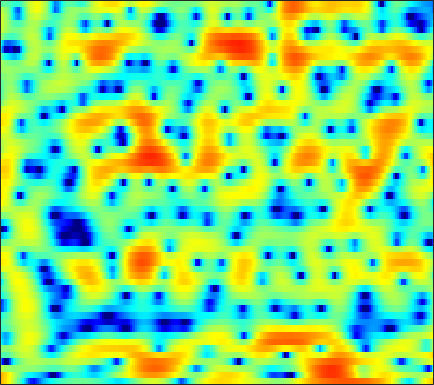

Data behind this chart, as committed beside it:
7.0866, 6.4914, 5.6382, 4.6978, 3.9365, 2.8444, 1.6444, 0.64627, -0.83787, -2.5105, -4.4222, -6.0297, -8.4075, -10.898, -12.436, -13.117, -12.106, -10.877, -9.2247, -7.8032, -6.5828, -5.843, -5.0261, -4.3468
7.197, 6.616, 5.795, 4.922, 4.228, 3.253, 2.217, 1.399, 0.2735, -0.8738, -2.005, -2.798, -3.72, -4.449, -4.869, -5.324, -5.712, -6.034, -6.613, -7.494, -8.809, -10.22, -13, -17.73
2.046, 1.58, 1.086, 0.7542, 0.6073, 0.52, 0.515, 0.5437, 0.5918, 0.6279, 0.6424, 0.6377, 0.6175, 0.5528, 0.4706, 0.3275, 0.1377, -0.03892, -0.3209, -0.6448, -0.9971, -1.256, -1.568, -1.804
-9.189, -13.21, -27.58, -16.64, -10.95, -6.774, -4.153, -2.72, -1.283, -0.2379, 0.5071, 0.9244, 1.32, 1.568, 1.668, 1.703, 1.651, 1.557, 1.388, 1.192, 0.999, 0.8765, 0.7611, 0.7143
-1.661, -1.774, -1.758, -1.487, -1.109, -0.4502, 0.2715, 0.8022, 1.447, 1.971, 2.336, 2.506, 2.584, 2.497, 2.317, 1.915, 1.331, 0.7623, -0.1705, -1.265, -2.489, -3.404, -4.418, -4.889
0.2255, 0.1714, 0.2195, 0.413, 0.657, 1.081, 1.562, 1.921, 2.365, 2.747, 3.016, 3.123, 3.097, 2.873, 2.562, 1.934, 1.052, 0.1908, -1.26, -3.119, -5.505, -7.652, -10.77, -12.54
-4.574, -5.824, -6.724, -5.977, -4.615, -2.578, -0.7355, 0.4315, 1.688, 2.647, 3.333, 3.684, 3.937, 3.957, 3.821, 3.446, 2.859, 2.286, 1.367, 0.2849, -0.9172, -1.845, -3.09, -4.311
-5.654, -6.78, -7.614, -6.835, -5.4, -3.255, -1.33, -0.09107, 1.269, 2.318, 3.076, 3.475, 3.803, 3.921, 3.876, 3.642, 3.229, 2.807, 2.099, 1.232, 0.2041, -0.6737, -2.005, -3.546
-2.628, -2.404, -2.017, -1.514, -1.055, -0.3603, 0.3656, 0.8946, 1.546, 2.102, 2.53, 2.758, 2.93, 2.949, 2.862, 2.618, 2.225, 1.839, 1.213, 0.472, -0.3751, -1.075, -2.07, -3.121
-2.217, -1.796, -1.212, -0.6061, -0.1445, 0.4723, 1.071, 1.483, 1.964, 2.349, 2.626, 2.754, 2.808, 2.717, 2.552, 2.208, 1.722, 1.271, 0.5583, -0.2532, -1.144, -1.844, -2.787, -3.7
-3.488, -2.994, -2.176, -1.241, -0.516, 0.4195, 1.289, 1.869, 2.52, 3.011, 3.336, 3.47, 3.49, 3.325, 3.081, 2.591, 1.911, 1.274, 0.245, -0.9718, -2.378, -3.532, -5.156, -6.736
-10.87, -9.653, -6.911, -4.19, -2.418, -0.4698, 1.066, 1.99, 2.966, 3.672, 4.123, 4.296, 4.32, 4.123, 3.826, 3.228, 2.393, 1.607, 0.3158, -1.298, -3.296, -5.134, -8.261, -12.73
-11.34, -10.14, -7.239, -4.363, -2.546, -0.523, 1.077, 2.028, 3.003, 3.681, 4.089, 4.226, 4.199, 3.945, 3.603, 2.955, 2.095, 1.318, 0.1176, -1.28, -2.854, -4.123, -5.864, -7.523
-3.675, -3.071, -2.066, -0.9076, -0.02573, 1.059, 2.021, 2.634, 3.272, 3.679, 3.862, 3.856, 3.659, 3.237, 2.785, 2.019, 1.066, 0.2532, -0.9325, -2.199, -3.491, -4.445, -5.676, -6.835
-2.396, -1.612, -0.4787, 0.6204, 1.405, 2.332, 3.07, 3.493, 3.883, 4.059, 4.006, 3.815, 3.356, 2.668, 2.006, 0.9294, -0.3687, -1.489, -3.129, -4.865, -6.586, -7.716, -8.845, -9.412
-5.431, -3.09, -0.685, 1.094, 2.101, 3.136, 3.855, 4.198, 4.411, 4.382, 4.109, 3.744, 3.043, 2.097, 1.214, -0.2192, -1.939, -3.476, -5.936, -9.1, -13.53, -18.77, -27.09, -17.43
-2.047, -0.6237, 0.988, 2.236, 2.93, 3.539, 3.862, 3.945, 3.845, 3.521, 3.003, 2.486, 1.619, 0.5175, -0.4852, -2.051, -3.864, -5.357, -7.486, -9.535, -11.23, -11.99, -11.97, -10.65
3.106, 3.303, 3.523, 3.616, 3.611, 3.416, 2.994, 2.574, 1.907, 1.15, 0.3746, -0.1914, -0.9972, -1.926, -2.767, -4.229, -6.235, -8.181, -11.77, -16.86, -19.51, -16.09, -11.7, -8.476
5.041, 4.942, 4.681, 4.199, 3.655, 2.679, 1.321, 0.002942, -2.109, -4.37, -5.95, -6.122, -5.37, -4.549, -4.213, -4.285, -4.95, -5.768, -7.144, -8.403, -8.672, -7.956, -6.296, -4.49
4.662, 4.578, 4.298, 3.776, 3.162, 2.045, 0.4706, -1.142, -4.051, -8.087, -11.73, -10.45, -6.95, -4.464, -3.303, -2.351, -1.892, -1.774, -1.772, -1.814, -1.792, -1.696, -1.471, -1.189
2.391, 2.5, 2.516, 2.416, 2.245, 1.844, 1.301, 0.811, 0.09647, -0.5172, -0.8621, -0.8976, -0.667, -0.2798, 0.001931, 0.2914, 0.457, 0.4778, 0.3739, 0.149, -0.1805, -0.488, -0.9644, -1.524
-1.212, -0.8463, -0.3492, 0.1544, 0.5397, 0.9797, 1.333, 1.553, 1.768, 1.934, 2.066, 2.148, 2.237, 2.268, 2.259, 2.163, 1.941, 1.692, 1.229, 0.6101, -0.1735, -0.8892, -2.025, -3.381
-7.025, -6.526, -5.267, -3.636, -2.399, -0.8422, 0.4595, 1.263, 2.132, 2.772, 3.219, 3.441, 3.599, 3.599, 3.499, 3.232, 2.794, 2.359, 1.628, 0.7124, -0.4044, -1.375, -2.877, -4.681
-19.14, -35.7, -14.59, -8.095, -5.052, -2.19, -0.1151, 1.067, 2.269, 3.133, 3.716, 3.994, 4.165, 4.138, 3.976, 3.589, 3.011, 2.443, 1.51, 0.38, -0.9426, -2.051, -3.658, -5.382
-6.345, -6.104, -4.98, -3.36, -2.058, -0.4317, 0.9159, 1.764, 2.66, 3.318, 3.761, 3.956, 4.034, 3.916, 3.687, 3.198, 2.49, 1.798, 0.6517, -0.7545, -2.417, -3.82, -5.856, -7.909
-0.254, -0.1057, 0.191, 0.6301, 0.9868, 1.486, 1.958, 2.271, 2.636, 2.918, 3.109, 3.183, 3.179, 3.017, 2.793, 2.311, 1.594, 0.886, -0.3234, -1.901, -3.935, -5.849, -9.148, -13.88
2.724, 2.635, 2.486, 2.308, 2.166, 1.93, 1.715, 1.567, 1.432, 1.403, 1.466, 1.555, 1.68, 1.739, 1.7, 1.495, 1.072, 0.5976, -0.2695, -1.432, -2.91, -4.243, -6.275, -8.406
4.372, 4.081, 3.565, 2.83, 2.146, 1.043, -0.2521, -1.239, -2.329, -2.726, -2.286, -1.624, -0.6768, 0.1472, 0.5873, 0.9532, 1.058, 0.9673, 0.6394, 0.1123, -0.5853, -1.186, -2.04, -2.88
5.021, 4.714, 4.073, 3.043, 1.981, 0.05596, -2.783, -5.875, -13.35, -22.94, -9.665, -5.966, -3.048, -1.255, -0.3556, 0.4418, 0.8959, 1.073, 1.119, 0.9879, 0.7179, 0.4343, -0.02615, -0.5638
4.618, 4.617, 4.277, 3.606, 2.84, 1.524, -0.1186, -1.43, -2.978, -3.756, -3.553, -3.034, -2.195, -1.501, -1.055, -0.623, -0.3511, -0.1948, -0.06635, -0.02964, -0.08432, -0.1891, -0.4424, -0.8551
4.416, 4.749, 4.796, 4.505, 4.066, 3.269, 2.299, 1.498, 0.4508, -0.5114, -1.308, -1.802, -2.353, -2.759, -3.025, -3.286, -3.411, -3.442, -3.316, -3.022, -2.668, -2.43, -2.245, -2.29
5.384, 5.626, 5.69, 5.384, 4.977, 4.147, 3.062, 2.065, 0.5467, -1.16, -2.945, -4.215, -5.738, -6.915, -7.771, -8.916, -10.14, -10.86, -10.65, -8.998, -6.976, -5.694, -4.432, -3.691
6.099, 6.174, 6.116, 5.75, 5.298, 4.347, 3.011, 1.675, -0.5942, -3.643, -7.753, -11.78, -16.46, -15.31, -13.87, -13.83, -16.04, -19.29, -20.16, -13.8, -9.528, -7.423, -5.5, -4.327
5.11, 5.391, 5.519, 5.413, 5.098, 4.393, 3.272, 2.155, 0.2133, -2.272, -5.343, -7.733, -10.02, -10.19, -9.659, -9.031, -8.669, -8.49, -8.015, -7.197, -6.255, -5.609, -4.921, -4.383
2.445, 3.315, 4.08, 4.455, 4.477, 4.243, 3.684, 3.102, 2.112, 0.9657, -0.2394, -1.095, -2.038, -2.721, -3.082, -3.391, -3.62, -3.785, -4.002, -4.283, -4.672, -5.05, -5.712, -6.446
0.6846, 1.81, 2.878, 3.466, 3.702, 3.725, 3.529, 3.249, 2.761, 2.183, 1.579, 1.115, 0.5326, 0.0003378, -0.3634, -0.8349, -1.33, -1.722, -2.355, -3.176, -4.277, -5.386, -7.452, -10.77
1.417, 2.026, 2.57, 2.88, 2.954, 2.863, 2.616, 2.347, 1.943, 1.522, 1.119, 0.8521, 0.516, 0.199, -0.02686, -0.373, -0.7524, -1.094, -1.638, -2.305, -3.147, -3.909, -5.08, -6.341
2.741, 2.873, 2.874, 2.675, 2.362, 1.805, 1.075, 0.4933, -0.2483, -0.8172, -1.132, -1.196, -1.138, -1.025, -0.9701, -0.9543, -1.033, -1.163, -1.396, -1.688, -2.01, -2.24, -2.493, -2.629
4.23, 4.09, 3.722, 3.036, 2.305, 0.9746, -0.822, -2.482, -4.982, -6.859, -6.658, -5.553, -3.968, -2.785, -2.203, -1.751, -1.622, -1.647, -1.782, -1.929, -1.983, -1.937, -1.758, -1.44
5.401, 5.246, 4.833, 4.072, 3.266, 1.721, -0.4856, -2.737, -6.967, -11.89, -10.07, -7.041, -4.326, -2.854, -2.28, -2.13, -2.516, -3.049, -3.949, -4.719, -4.895, -4.58, -3.749, -2.791
4.82, 4.954, 4.887, 4.585, 4.184, 3.389, 2.372, 1.518, 0.4022, -0.4361, -0.8365, -0.8872, -0.8519, -0.9489, -1.273, -2.124, -3.616, -5.371, -9.014, -15.95, -20.37, -13.21, -8.479, -6.074
2.395, 2.986, 3.532, 3.821, 3.847, 3.721, 3.416, 3.094, 2.628, 2.156, 1.692, 1.359, 0.8855, 0.3331, -0.2025, -1.112, -2.34, -3.473, -5.2, -6.802, -7.442, -7.157, -6.362, -5.839
-0.4646, 0.625, 1.744, 2.449, 2.77, 2.96, 2.905, 2.741, 2.409, 1.989, 1.549, 1.216, 0.8071, 0.4223, 0.1587, -0.203, -0.6165, -0.9426, -1.386, -1.752, -2.05, -2.216, -2.417, -2.754
-1.908, -0.6516, 0.5418, 1.334, 1.696, 1.838, 1.67, 1.374, 0.7563, -0.02106, -0.8051, -1.294, -1.658, -1.642, -1.421, -1.002, -0.547, -0.2575, 0.05459, 0.2748, 0.4081, 0.4543, 0.4267, 0.3024
-1.805, -0.8385, 0.1437, 0.7496, 0.9379, 0.8571, 0.3718, -0.2906, -1.626, -3.574, -6.272, -8.568, -10.18, -8.137, -6.012, -3.619, -1.856, -0.866, 0.132, 0.8263, 1.326, 1.591, 1.83, 1.978
-1.362, -0.6341, 0.09802, 0.4854, 0.5527, 0.3731, -0.1847, -0.8953, -2.253, -4.219, -6.959, -9.414, -11.16, -8.881, -6.529, -4.024, -2.224, -1.218, -0.2278, 0.4829, 0.9949, 1.291, 1.627, 1.907
-0.5061, -0.002793, 0.4063, 0.6175, 0.6578, 0.5198, 0.1914, -0.1647, -0.7708, -1.469, -2.144, -2.53, -2.743, -2.539, -2.178, -1.623, -1.107, -0.8045, -0.5566, -0.4215, -0.3527, -0.2735, -0.07043, 0.2647
0.8068, 0.8958, 0.9241, 0.884, 0.8192, 0.6854, 0.5497, 0.4683, 0.3556, 0.2739, 0.2417, 0.2508, 0.2917, 0.3414, 0.3429, 0.275, 0.02951, -0.3175, -1.023, -2.049, -3.258, -4.054, -4.407, -3.566
1.38, 0.9283, 0.3699, -0.1212, -0.4121, -0.6861, -0.7577, -0.6668, -0.3561, 0.1229, 0.6784, 1.085, 1.551, 1.853, 1.91, 1.796, 1.328, 0.6838, -0.625, -2.787, -6.372, -11.21, -24.77, -9.703
-1.036, -2.377, -3.907, -5.093, -5.831, -6.526, -6.941, -6.817, -5.623, -3.731, -1.823, -0.5899, 0.7256, 1.626, 2.046, 2.273, 2.137, 1.8, 1.042, 0.02501, -1.134, -1.815, -2.132, -1.519
-6.095, -9.976, -15.82, -16.06, -14.57, -14.72, -18.87, -33.39, -16.36, -8.988, -4.809, -2.676, -0.6495, 0.7084, 1.392, 1.879, 2.014, 1.933, 1.61, 1.192, 0.7852, 0.5682, 0.5012, 0.7582
-4.021, -6.631, -9.642, -10.45, -9.903, -9.243, -8.686, -8.04, -6.507, -4.441, -2.427, -1.101, 0.317, 1.318, 1.799, 2.12, 2.084, 1.846, 1.312, 0.5501, -0.2567, -0.7998, -1.146, -0.9134
0.9214, -0.02695, -1.137, -1.889, -2.223, -2.33, -2.15, -1.831, -1.22, -0.4616, 0.3626, 0.9574, 1.621, 2.072, 2.239, 2.212, 1.825, 1.26, 0.09839, -1.672, -4.279, -6.953, -10.95, -9.766
2.597, 2.021, 1.259, 0.597, 0.1786, -0.1984, -0.3874, -0.4009, -0.2377, 0.09209, 0.5373, 0.8851, 1.3, 1.589, 1.679, 1.562, 1.138, 0.5857, -0.543, -2.157, -4.319, -6.241, -8.307, -7.878
2.879, 2.313, 1.513, 0.6464, -0.002297, -0.8628, -1.567, -1.904, -1.972, -1.581, -0.8907, -0.2972, 0.4687, 1.081, 1.387, 1.547, 1.429, 1.157, 0.5708, -0.2248, -1.128, -1.75, -2.363, -2.614
2.901, 2.309, 1.35, 0.09119, -1.088, -3.105, -5.655, -7.635, -8.579, -6.421, -3.596, -1.814, 0.02726, 1.332, 2.015, 2.582, 2.781, 2.71, 2.364, 1.763, 0.9488, 0.2508, -0.7483, -1.668
1.883, 1.54, 0.8046, -0.2828, -1.425, -3.49, -6.426, -9.105, -10.69, -7.225, -3.581, -1.46, 0.6639, 2.178, 2.997, 3.715, 4.034, 4.023, 3.675, 2.943, 1.811, 0.6265, -1.443, -4.256
-1.511, -1.241, -1.171, -1.395, -1.746, -2.34, -2.912, -3.154, -3.006, -2.26, -1.088, -0.08295, 1.225, 2.365, 3.038, 3.684, 4.005, 4.021, 3.721, 3.027, 1.91, 0.759, -1.284, -3.969
